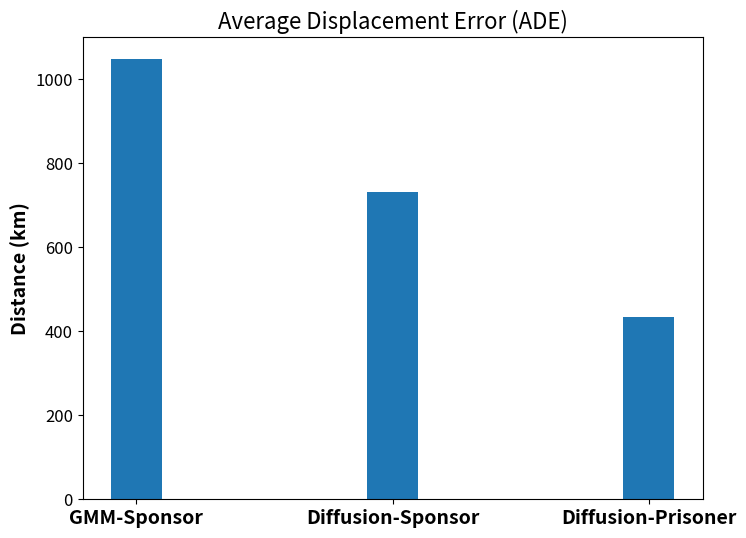
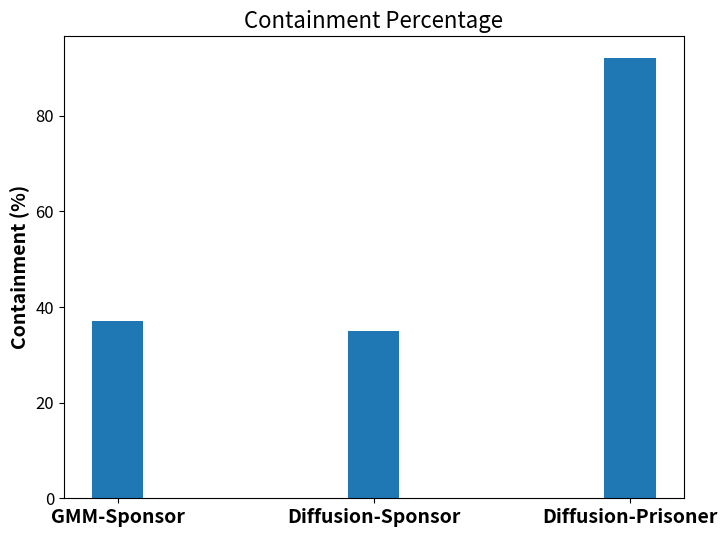

Python code for these plots, in order:
import matplotlib.pyplot as plt
import numpy as np

# Define data as arrays
model_types = ['GMM-Sponsor', 'Diffusion-Sponsor', 'Diffusion-Prisoner']
datasets = ['Sponsor Test Set', 'Sponsor Test Set', 'Prisoner Test Set']
hideout_info = ['No', 'No', 'Yes']
ade = [1047.93, 732.88, 434.53]
containment = [37, 35, 92]

width = 0.4

# Create the figure and axis objects for ADE plot
fig1, ax1 = plt.subplots(figsize=(8, 6))

# Create arrays for the x-axis and bar positions
x1 = np.arange(0, len(model_types)*2, 2)

# Create the bar chart for ADE data
ax1.bar(x1, ade, width=0.4)

# Add labels and legend for ADE plot
ax1.set_title('Average Displacement Error (ADE)', fontsize=16)
ax1.set_ylabel('Distance (km)', fontsize=14, weight='bold')
ax1.tick_params(axis='y', labelsize=12)
ax1.set_xticks(x1)
ax1.set_xticklabels(model_types, fontsize=14, weight='bold')

plt.savefig('ade_comparison_test.png')

# Create the figure and axis objects for Containment plot
fig2, ax2 = plt.subplots(figsize=(8, 6))

# Create arrays for the x-axis and bar positions
x2= np.arange(0, len(model_types)*2, 2)

# Create the bar chart for containment data
ax2.bar(x2, containment, width=0.4)

# Add labels and legend for Containment plot
ax2.set_title('Containment Percentage', fontsize=16)
ax2.set_ylabel('Containment (%)', fontsize=14, weight='bold')
ax2.tick_params(axis='y', labelsize=12)
ax2.set_xticks(x2)
ax2.set_xticklabels(model_types, fontsize=14, weight='bold')

plt.savefig('containment_comparison_test.png')